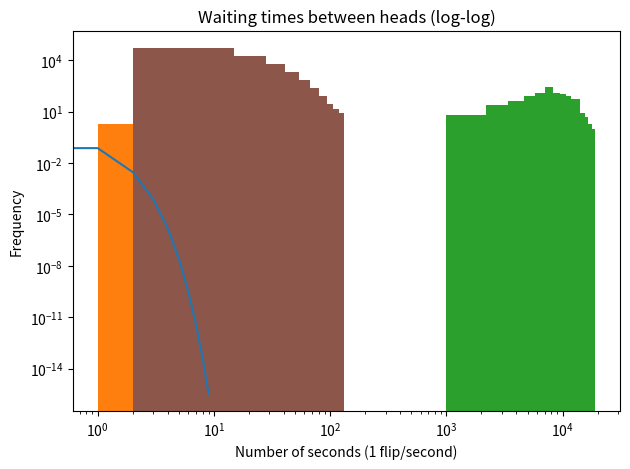

This chart was generated by the following Python code:
#!/usr/bin/env python3
# -*- coding: utf-8 -*-
"""
Created on Sat Apr 26 01:23:30 2025

@author: raesheng
"""

"""
Rae Sheng
PHYS 1200
Professor Zahra Alavi
11 May 2025

Lab 11, Problem 2: Rare Events

Objective: In this lab, you'll use Python to visualize and plot Poisson
distribution using the example of a coin that unfairly lands on tails more
often.  

Sections:
    
    2.1 - Generating and plotting trajectories

        A. Before you start flipping coins, plot this function for some
        interesting range of l values. You may find the following helpful:
            
            • The factorial function can be imported from scipy. special.
            
            • You need not take l ρ(l) all the way out to infinity. You'll see
            that quickly gets negligibly small.
            
            • In Python, the elements of a vector are always numbered 0, 1, 2,
            3, ..., and l is also an integer starting from zero, so l is a good
            array index.
            
            • The value of 8^l can get very large- larger than the largest
            integer NumPy can store. (By default NumPy uses 64-bit integers,
            so the largest number it can store is 2^63 − 1.) To avoid numerical
            over flow - and erroneous results - use an array of floats instead
            of integers. Consult help(np.arange), and read about the dtype
            keyword argument.
    
        B. Perform N coin flip trials, each consisting of 100 flips of a coin
        that lands heads only 8% of the time. [Good practice: Eventually you
        may want to take N to be a huge number. While developing your code,
        make it not so huge, say, N = 1000, so that your code will run fast.]
        
        C. Get Python to count the number of heads, M, for each trial. Then,
        use plt.hist to create a histogram of the frequency of getting M heads
        in N trials. If you don't like what you see, consult help(plt. hist).
        (For example, plt.hist may make a poor choice about how to bin the
        data.)
        
        D. Make a graph of the Poisson distribution (Equation 11.2 above)
        multiplied by N. What's the most probable outcome? Graph this plot on
        the same axes as the histogram in C.
        
        E. Repeat (B-D) for N = 1000,000, and comment. This may take a while.

    2.2 - Plotting the displacement distribution
    
        A. Construct a random string of 1's and 0's representing 1000 flips of
        the unfair coin. Then, plot the frequencies of waiting times of length
        0, 1, 2, ..., as outlined above. Also make semilog and log-log plots
        of these frequencies. Is this distribution a familiar-looking function?
        
        B. What is the average waiting time between heads?
        
        C. Repeat A and B for 1000,000 flips of the coin.
"""

import numpy as np
import matplotlib.pyplot as plt
from scipy import special as sp

""" SECTION 2.1, PART A """

# Using capital L for lambda.
L = 0.08
l = np.arange(10, dtype = "float")

# The probability that heads (L% chance) comes up l times in 100 flips.
def poisson():
    return np.exp(-L) * np.power(L, l) / sp.factorial(l)

p = poisson()

# Plot the "interesting range" of l.
plt.plot(l, p)
plt.title("Poisson function from 0 to 10 occurrences")
plt.xlabel('l (lowercase L, # of times unfair coin lands on heads)')
plt.ylabel('p (probability of occurence)')
plt.tight_layout()
plt.show()


""" SECTION 2.1, PART B AND C """
# Difficult to separate Part B and C
# due to the way I set up my code.

# Set up RNG and variables for coin flip trials.
N = 1000
num_flips = 100

rng = np.random.default_rng()
samples = rng.random((num_flips))

flips = np.full(num_flips, True)

# Head count.
M = np.zeros(N)

j = 0
while j < N:
    samples = rng.random((num_flips))
    # Heads = True, Tails = False.
    i = 0
    while i < samples.size:
        if samples[i] <= 0.08:
            flips[i] = False
            M[j] += 1
        i += 1
    j += 1


""" SECTION 2.1, PART C """

# Create histogram chart.
plt.hist(M, bins = np.arange(0, 27, 1))
plt.title('Frequency of M heads in N trials')
plt.xlabel('Number of Heads')
plt.ylabel('Frequency')
plt.tight_layout()
plt.show()


""" SECTION 2.1, PART D """

# Create histogram chart.
plt.hist(M * N, bins = 15)
plt.title('Poisson distribution multiplied by N')
plt.xlabel('Number of Heads')
plt.ylabel('Distribution * N')
plt.tight_layout()
plt.show()



""" SECTION 2.1, PART E """

# Changed N = 1000 to N = 1,000,000.
# Changed back to 1000 to speed up debugging for 2.2.



""" SECTION 2.2, PART A """

# Creating array of 0 (tails) and 1 (heads).

num_flips = 1000
num_flips = 1000000

samples = rng.random((num_flips))
binary_flips = np.full(num_flips, 0)

m = 0
while m < samples.size:
    if samples[m] <= 0.08:
        binary_flips[m] = 1
    m += 1

nonzero = np.nonzero(binary_flips)
waiting_time = np.diff(nonzero)
waiting_time = waiting_time.flatten()
waiting_time += 1

# Regular histogram.
plt.hist(waiting_time)
plt.title('Waiting times between heads (regular)')
plt.xlabel('Number of seconds (1 flip/second)')
plt.ylabel('Frequency')
plt.tight_layout()
plt.show()

# Semi-log histogram.
plt.hist(waiting_time)
plt.title('Waiting times between heads (semi-log)')
plt.yscale('log')
plt.xlabel('Number of seconds (1 flip/second)')
plt.ylabel('Frequency')
plt.tight_layout()
plt.show()

# Log-log histogram.
plt.hist(waiting_time)
plt.title('Waiting times between heads (log-log)')
plt.xscale('log')
plt.yscale('log')
plt.xlabel('Number of seconds (1 flip/second)')
plt.ylabel('Frequency')
plt.tight_layout()
plt.show()

print("SECTION 2.2, PART A: We have a similar distribution to Part 1 of the final.")
print()



""" SECTION 2.2, PART B """

average = np.average(waiting_time)
print("SECTION 2.2, PART B: The average waiting time between the occurrence of heads for ", end = "")
print(num_flips, end = "")
print(" flips of a coin is ", end = "")
print(np.round(average, 2), end = "")
print(" seconds, assuming one flip per second and an 8% chance of the coin landing on heads.", end = "")


""" SECTION 2.2, PART C """

# Set num_flips = 1,000,000 in 2.2 as needed.